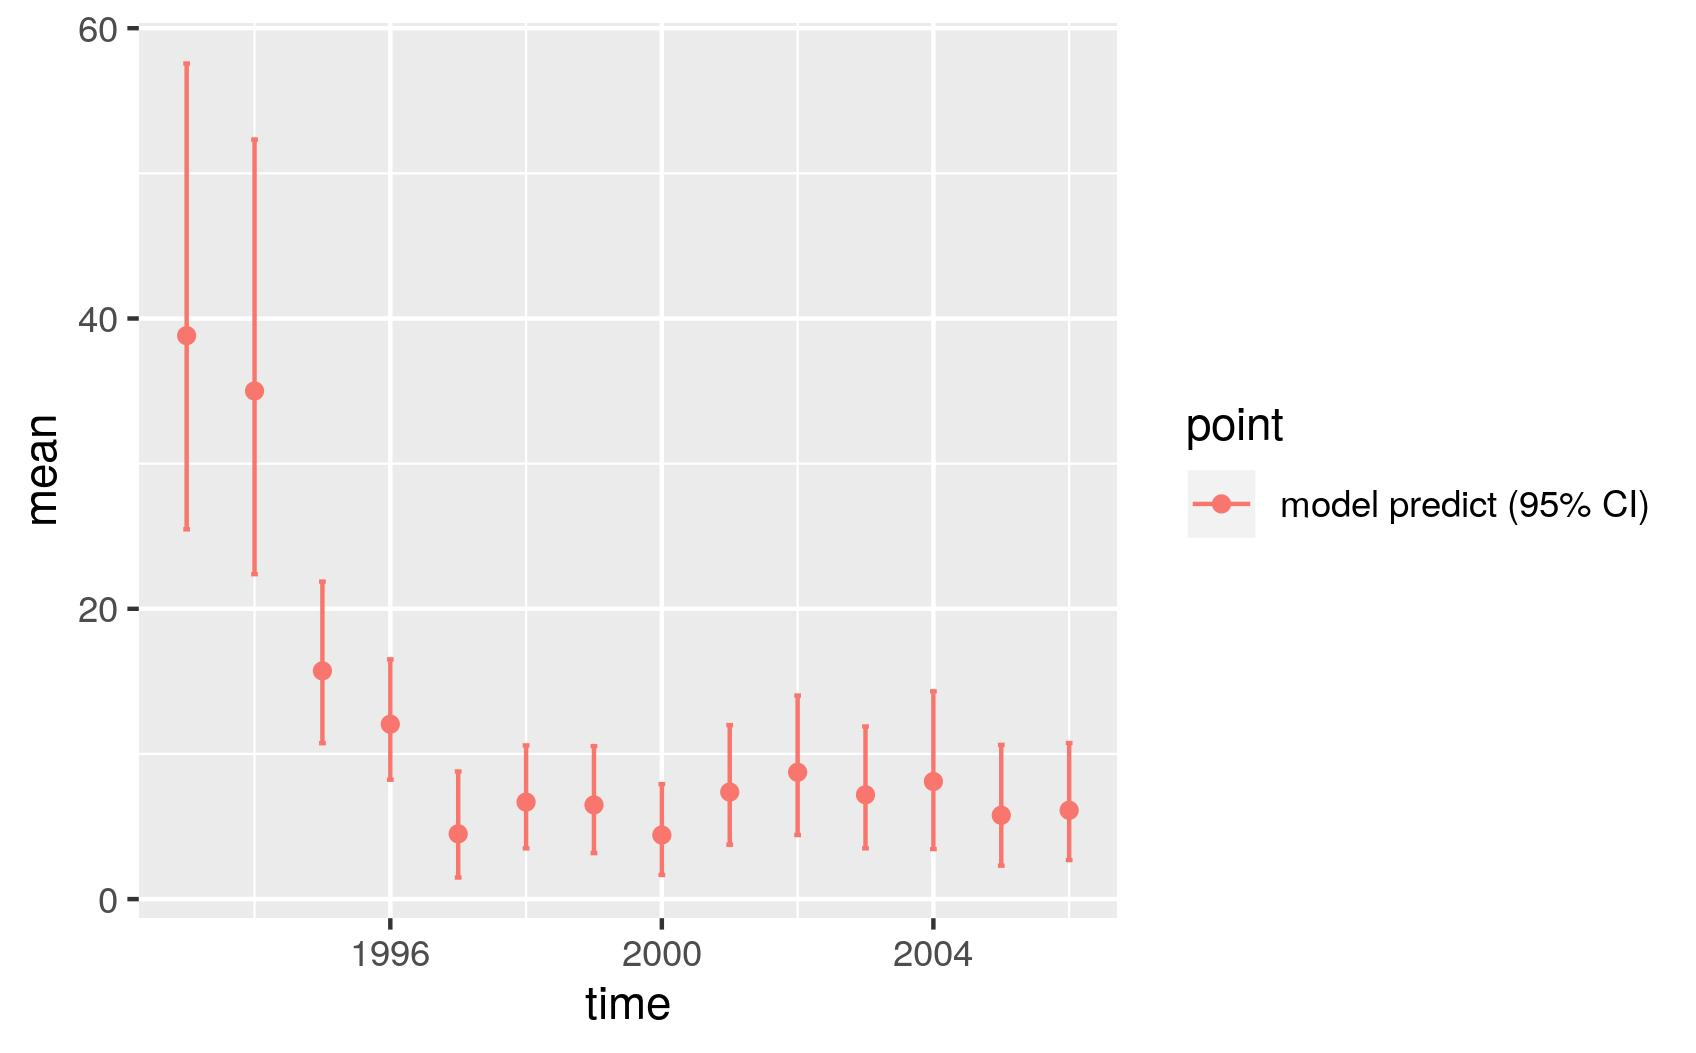

Source data for this figure (header and first rows):
, point, mean, low, high, time
1, model predict (95% CI), 38.82, 25.48, 57.57, 1993
2, model predict (95% CI), 35.01, 22.39, 52.33, 1994
3, model predict (95% CI), 15.72, 10.74, 21.87, 1995
4, model predict (95% CI), 12.05, 8.224, 16.51, 1996
5, model predict (95% CI), 4.495, 1.487, 8.789, 1997
6, model predict (95% CI), 6.684, 3.493, 10.59, 1998
7, model predict (95% CI), 6.487, 3.17, 10.54, 1999
8, model predict (95% CI), 4.412, 1.663, 7.923, 2000
9, model predict (95% CI), 7.374, 3.748, 11.99, 2001
10, model predict (95% CI), 8.738, 4.414, 14.02, 2002
11, model predict (95% CI), 7.186, 3.496, 11.89, 2003
12, model predict (95% CI), 8.102, 3.447, 14.31, 2004
13, model predict (95% CI), 5.776, 2.303, 10.62, 2005
14, model predict (95% CI), 6.118, 2.688, 10.75, 2006
